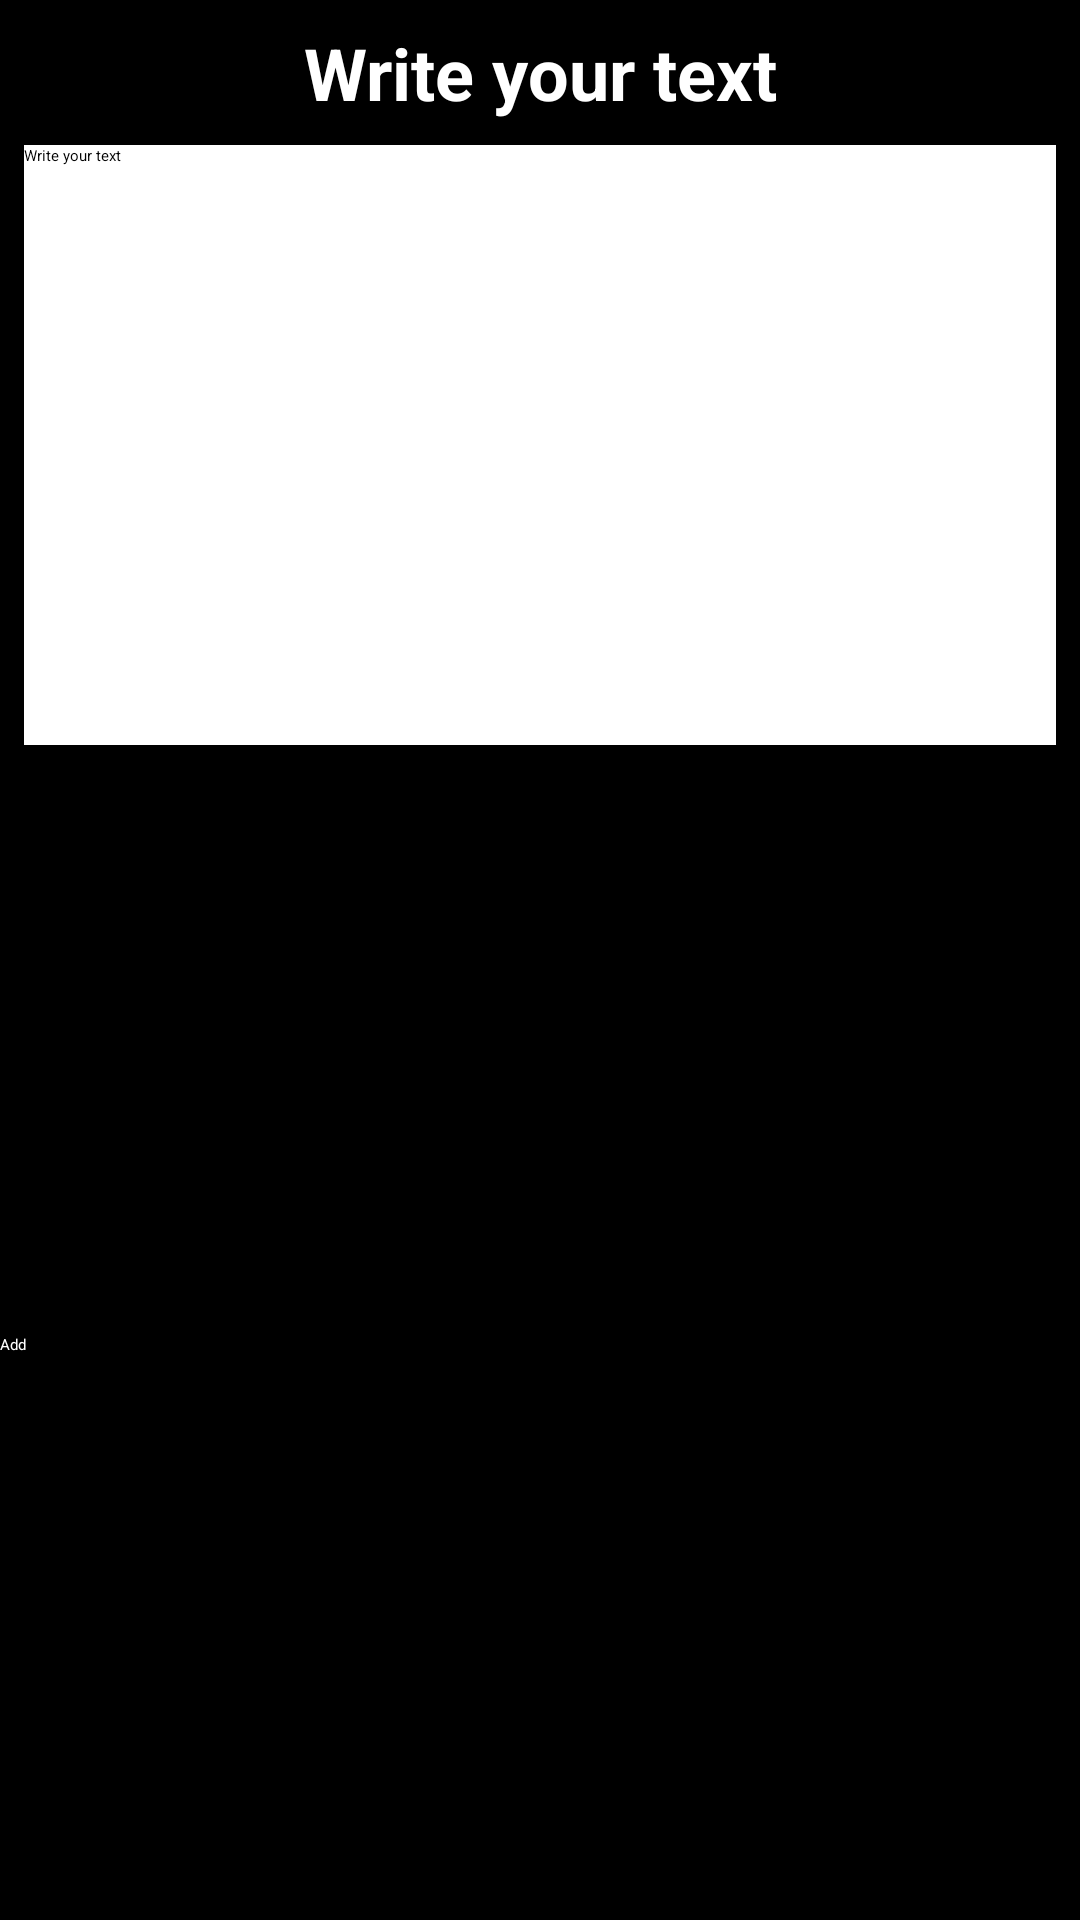

Write the Android layout XML for this screen, with the resource values it uses.
<!-- AndroidManifest.xml: application theme MyMaterialTheme -->
<!-- res/layout/dialog_add_comment.xml -->
<?xml version="1.0" encoding="utf-8"?>
<android.support.constraint.ConstraintLayout
    android:id="@+id/backgroundDialog"
    xmlns:android="http://schemas.android.com/apk/res/android"
    xmlns:app="http://schemas.android.com/apk/res-auto"
    android:layout_width="wrap_content"
    android:layout_height="wrap_content"
    android:background="@color/black">

    <TextView
        android:id="@+id/textView"
        android:layout_width="wrap_content"
        android:layout_height="wrap_content"
        android:layout_marginEnd="8dp"
        android:layout_marginStart="8dp"
        android:layout_marginTop="8dp"
        android:text="@string/write_your_text"
        android:textColor="@color/white"
        android:textSize="@dimen/text_big"
        app:layout_constraintEnd_toEndOf="parent"
        app:layout_constraintStart_toStartOf="parent"
        app:layout_constraintTop_toTopOf="parent"
        android:textStyle="bold"/>

    <EditText
        android:id="@+id/editText"
        android:layout_width="match_parent"
        android:layout_height="200dp"
        android:layout_marginEnd="8dp"
        android:layout_marginStart="8dp"
        android:layout_marginTop="8dp"
        android:hint="@string/write_your_text"
        android:inputType="text"
        app:layout_constraintEnd_toEndOf="parent"
        app:layout_constraintStart_toStartOf="parent"
        app:layout_constraintTop_toBottomOf="@+id/textView"
        android:background="@color/white"/>

    <Button
        android:id="@+id/addBtn"
        android:layout_width="0dp"
        android:layout_height="wrap_content"
        android:layout_marginTop="8dp"
        android:text="@string/add"
        app:layout_constraintBottom_toBottomOf="parent"
        app:layout_constraintEnd_toEndOf="parent"
        app:layout_constraintStart_toStartOf="parent"
        app:layout_constraintTop_toBottomOf="@+id/editText"
        android:textColor="@color/white"/>

</android.support.constraint.ConstraintLayout>
<!-- resources referenced by this layout -->
<resources>
  <color name="black">#000000</color>
  <color name="white">#FFFFFF</color>
  <dimen name="text_big">24sp</dimen>
  <string name="add">Add</string>
  <string name="write_your_text">Write your text</string>
  <style name="MyMaterialTheme" parent="MyMaterialTheme.Base">
          <item name="android:windowContentTransitions">true</item>
          <item name="android:windowAllowEnterTransitionOverlap">true</item>
          <item name="android:windowAllowReturnTransitionOverlap">true</item>
  
  
          
          <item name="android:windowEnterTransition">@android:transition/explode</item>
          <item name="android:windowExitTransition">@android:transition/explode</item>
  
          
          <item name="android:windowSharedElementEnterTransition">
              @transition/learn_item_transition</item>
          <item name="android:windowSharedElementExitTransition">
              @transition/learn_item_transition</item>
      </style>
</resources>
